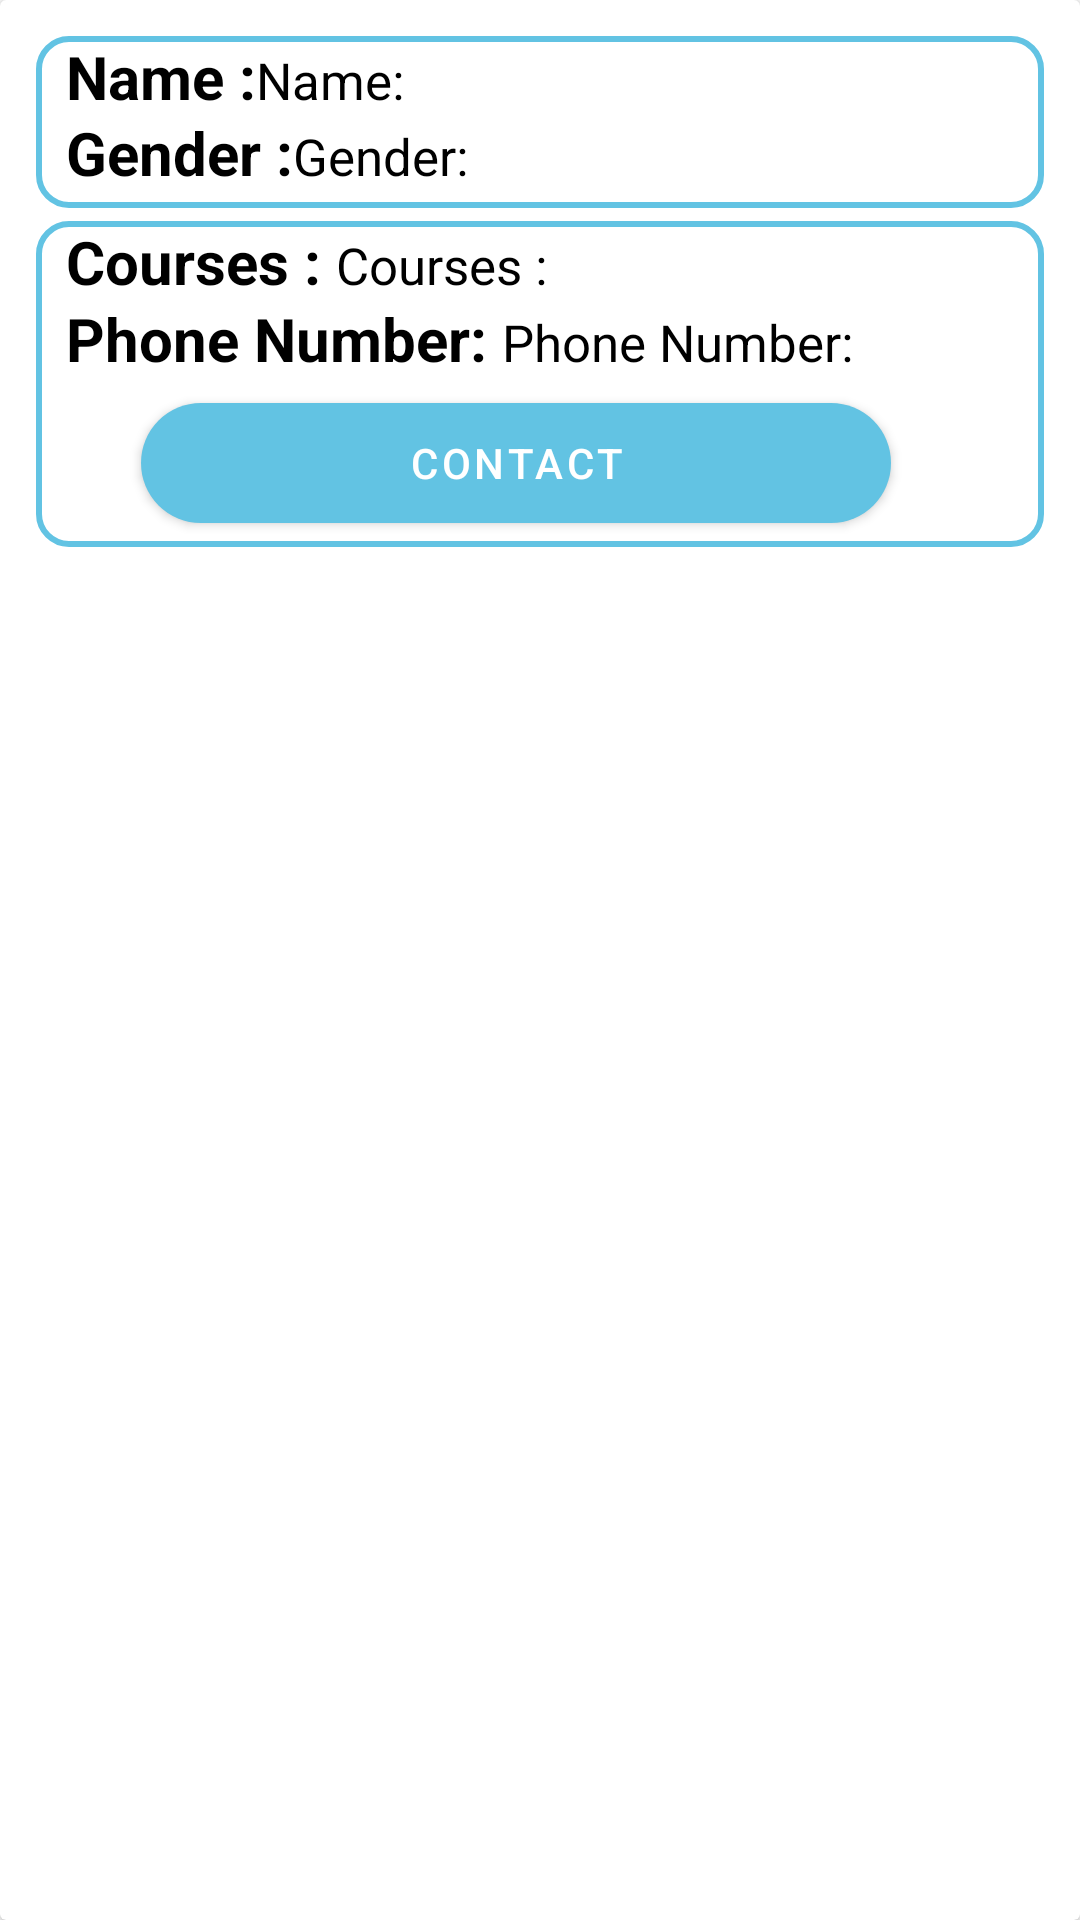

Here is an Android app screen rendered from its layout file. Give the layout XML and the strings, colors and styles it references.
<!-- AndroidManifest.xml: application theme Theme.Drawer -->
<!-- res/layout/lecmodel.xml -->
<?xml version="1.0" encoding="utf-8"?>
<androidx.cardview.widget.CardView
    xmlns:android="http://schemas.android.com/apk/res/android"
    xmlns:app="http://schemas.android.com/apk/res-auto"
    xmlns:tools="http://schemas.android.com/tools"

    android:layout_width="match_parent"
    android:layout_height="wrap_content"
    android:layout_margin="7dp">
    <LinearLayout
        android:layout_width="match_parent"
        android:layout_height="wrap_content"
        android:orientation="vertical"
        android:background="@drawable/borders"
        android:layout_margin="5dp">
    <LinearLayout android:layout_height="wrap_content"
        android:layout_width="match_parent"
        android:layout_margin="7dp"
        android:layout_marginRight="10dp"
        android:orientation="horizontal"
        android:background="@drawable/borders2"
       >







        <LinearLayout
            android:layout_width="284dp"
            android:layout_height="wrap_content"
            android:layout_marginLeft="10dp"
            android:orientation="vertical">

            <LinearLayout
                android:layout_width="wrap_content"
                android:layout_height="wrap_content"
                android:orientation="horizontal">

        <TextView
                android:layout_width="match_parent"
                android:layout_height="wrap_content"
                android:layout_marginBottom="8dp"
                android:text="Name :"
                android:textColor="@color/black"
                android:textSize="20sp"
                android:textStyle="bold" />
                <TextView
                    android:id="@+id/name"
                    android:layout_width="match_parent"
                    android:layout_height="wrap_content"
                    android:layout_marginBottom="8dp"
                    android:text="Name: "
                    android:textColor="@color/black"
                    android:textSize="17sp"
                    />
            </LinearLayout>

            <LinearLayout
                android:layout_width="wrap_content"
                android:layout_height="wrap_content"
                android:orientation="horizontal"
                android:layout_marginTop="-10dp"
                android:layout_marginBottom="5dp">

                <TextView

                    android:layout_width="match_parent"
                    android:layout_height="wrap_content"
                    android:text="Gender :"
                    android:textColor="@color/black"
                    android:textSize="20sp"
                    android:textStyle="bold" />
                <TextView
                    android:id="@+id/gender"
                    android:layout_width="match_parent"
                    android:layout_height="wrap_content"
                    android:text="Gender: "
                    android:textColor="@color/black"
                    android:textSize="17sp"
                     />
            </LinearLayout>
        </LinearLayout>
    </LinearLayout>

        <LinearLayout android:layout_height="wrap_content"
            android:layout_width="match_parent"
            android:layout_marginTop="-3dp"
            android:layout_marginLeft="7dp"
            android:layout_marginRight="7dp"
            android:layout_marginBottom="7dp"
            android:orientation="horizontal"
            android:background="@drawable/borders2"
            >


            <LinearLayout
                android:layout_width="match_parent"
                android:layout_height="wrap_content"
                android:layout_marginLeft="10dp"
                android:orientation="vertical">

                <LinearLayout
                    android:layout_width="wrap_content"
                    android:layout_height="wrap_content"
                    android:orientation="horizontal">

                <TextView

                    android:layout_width="match_parent"
                    android:layout_height="wrap_content"
                    android:layout_marginBottom="8dp"
                    android:text="Courses : "
                    android:textColor="@color/black"
                    android:textSize="20sp"
                    android:textStyle="bold" />
                    <TextView
                        android:id="@+id/qual"
                        android:layout_width="match_parent"
                        android:layout_height="wrap_content"
                        android:layout_marginBottom="8dp"
                        android:text="Courses : "
                        android:textColor="@color/black"
                        android:textSize="17sp"
                         />
                </LinearLayout>

                <LinearLayout
                    android:layout_width="wrap_content"
                    android:layout_height="wrap_content"
                    android:orientation="horizontal"
                    android:layout_marginTop="-5dp">

                <TextView

                    android:layout_width="match_parent"
                    android:layout_height="wrap_content"
                    android:text="Phone Number: "
                    android:textSize="20sp"
                    android:textStyle="bold"
                    android:layout_marginTop="-5dp"
                    android:textColor="@color/black"/>
                    <TextView
                        android:id="@+id/num"
                        android:layout_marginTop="-5dp"

                        android:layout_width="match_parent"
                        android:layout_height="wrap_content"
                        android:text="Phone Number: "
                        android:textSize="17sp"
                        android:textColor="@color/black"/>
                </LinearLayout>

                <Button
                    android:layout_width="250dp"
                    android:layout_height="40dp"
                    android:layout_marginLeft="25dp"
                    android:layout_marginTop="8dp"
                    android:layout_marginBottom="8dp"
                    app:backgroundTint="@null"
                    android:background="@drawable/button_login"
                    android:text="Contact"
                    android:id="@+id/contact">

                </Button>


            </LinearLayout>


        </LinearLayout>

    </LinearLayout>




</androidx.cardview.widget.CardView>
<!-- resources referenced by this layout -->
<resources>
  <color name="black">#FF000000</color>
  <!-- drawable borders (drawable) -->
  <shape
      xmlns:android="http://schemas.android.com/apk/res/android"
      android:shape="rectangle">
  
      <corners android:radius="10dp" />
      <solid android:color="@android:color/white" />
      <stroke
          android:width="2dip"
          android:color="@color/TextColor" />
  </shape>
  <!-- drawable borders2 (drawable) -->
  <shape
      xmlns:android="http://schemas.android.com/apk/res/android"
      android:shape="rectangle">
  
      <corners android:radius="10dp" />
      <solid android:color="@android:color/white" />
      <stroke
          android:width="2dip"
          android:color="@color/main" />
  </shape>
  <!-- drawable button_login (drawable) -->
  <?xml version="1.0" encoding="utf-8"?>
  <shape xmlns:android="http://schemas.android.com/apk/res/android"
      android:shape="rectangle">
      <solid android:color="@color/main" />
      <corners android:radius="20dp" />
  
  </shape>
  <style name="Theme.Drawer" parent="Theme.MaterialComponents.DayNight.NoActionBar">
          
  
  
  
          
  
  
          <item name="colorOnSecondary">@color/black</item>
          
          <item name="android:statusBarColor" tools:targetApi="l">?attr/colorPrimaryVariant</item>
          
  
      </style>
  <color name="TextColor">#FFFFFFFF</color>
  <color name="main">#62c3e3</color>
</resources>
